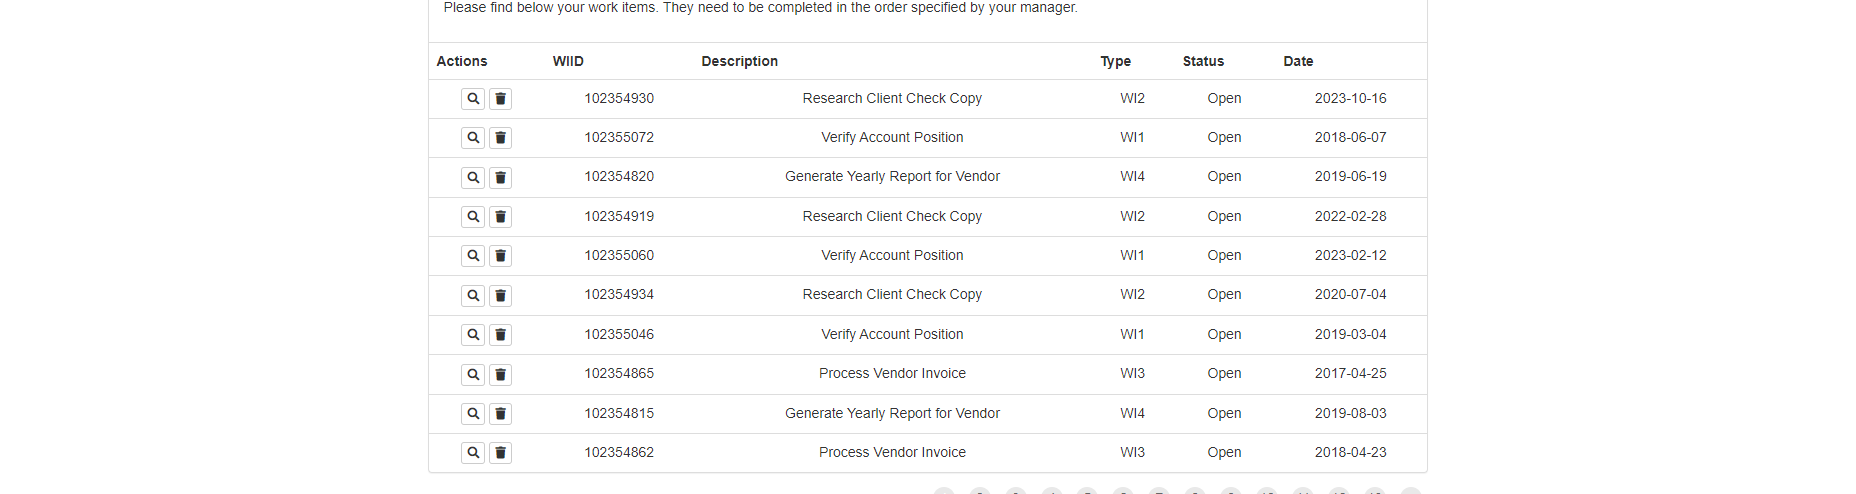
Workflow: 07.ACME_다시 추출해서 확인

Step 1: get-text

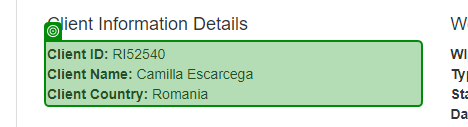
Step 2 [else]: get-text from 'Client ID:'

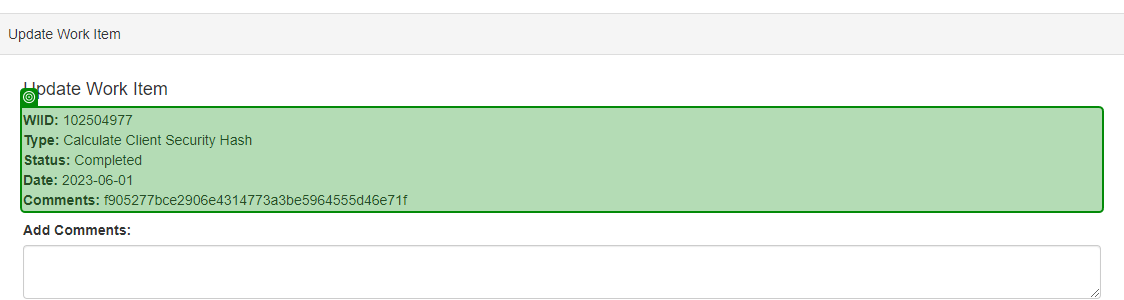
Step 3: get-text from 'WIID: [number redacted]'